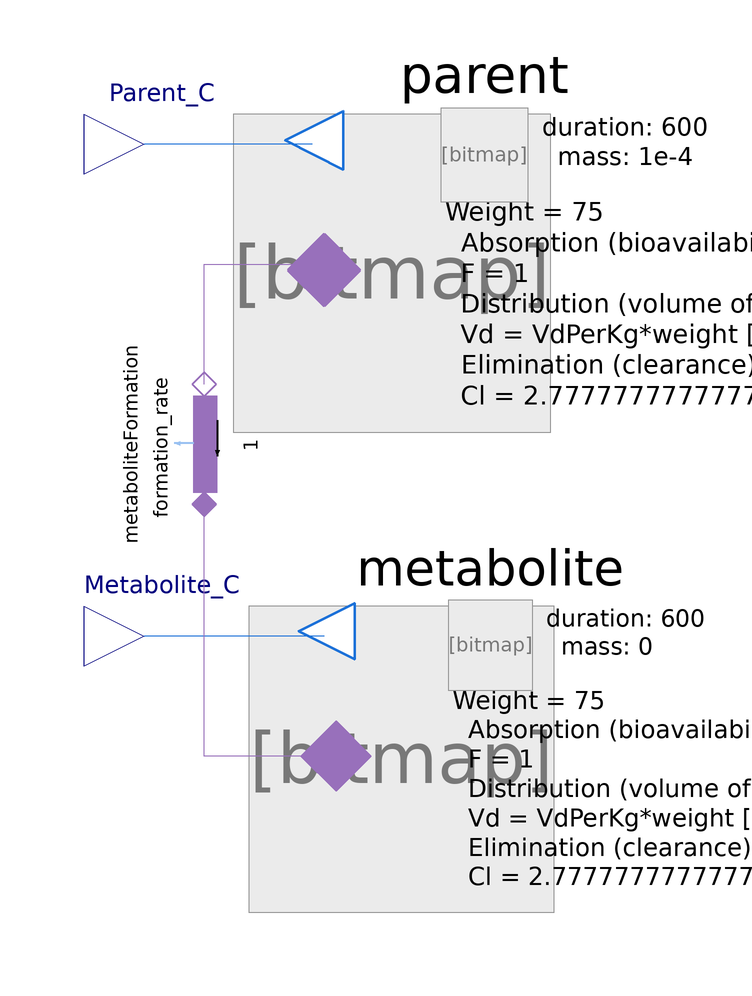

The component connection diagram of the Modelica model below, drawn from its own Placement and Line annotations.

model PK_Parent_Metabolite
  replaceable PK_1C_enteral parent(F = 1)  constrainedby PK_1C annotation(
    Placement(transformation(origin = {5, 55}, extent = {{-27, -27}, {27, 27}})));
  replaceable PK_1C metabolite( adminMass = 0, adminCount = 0, F = 1)  constrainedby PK_1C annotation(
    Placement(transformation(origin = {6, -26}, extent = {{-26, -26}, {26, 26}})));  
  parameter Pharmacolibrary.Types.Clearance formation_rate = 2.7777777777777776e-7 "metabolic rate";
  Pharmacolibrary.Types.ConcentrationOutput Parent_C annotation(
    Placement(transformation(origin = {-52, 76}, extent = {{-10, -10}, {10, 10}}), iconTransformation(origin = {-98, 38}, extent = {{-18, -18}, {18, 18}}, rotation = 180)));
  Pharmacolibrary.Types.ConcentrationOutput Metabolite_C annotation(
    Placement(transformation(origin = {-52, -6}, extent = {{-10, -10}, {10, 10}}), iconTransformation(origin = {-98, -20}, extent = {{-18, -18}, {18, 18}}, rotation = 180)));
  MetaboliteFormation metaboliteFormation(CL_total = formation_rate)  annotation(
    Placement(transformation(origin = {-42, 26}, extent = {{-10, -10}, {10, 10}}, rotation = 90)));
equation
  connect(metabolite.C_central, Metabolite_C) annotation(
    Line(points = {{-22, -6}, {-52, -6}}, color = {28, 113, 216}));
  connect(parent.C_central, Parent_C) annotation(
    Line(points = {{-24, 76}, {-52, 76}}, color = {28, 113, 216}));
  connect(metaboliteFormation.cport_a, parent.centralCPort) annotation(
    Line(points = {{-42, 36}, {-42, 56}, {-22, 56}}, color = {152, 112, 187}));
  connect(metabolite.centralCPort, metaboliteFormation.cport_b) annotation(
    Line(points = {{-20, -26}, {-42, -26}, {-42, 16}}, color = {152, 112, 187}));
  annotation(
    Diagram(graphics),
    Icon(graphics = {Bitmap(origin = {-40, -2}, extent = {{-98, -98}, {98, 98}}, fileName = "modelica://Pharmacolibrary/Resources/Icons/human_lungs_git.png"), Line(origin = {-68, 14}, points = {{0, 32}, {0, -32}}, color = {97, 53, 131}, thickness = 4, arrow = {Arrow.None, Arrow.Filled}), Text(origin = {-73, 67}, textColor = {97, 53, 131}, extent = {{-45, 13}, {45, -13}}, textString = "parent"), Text(origin = {-67, -43}, textColor = {97, 53, 131}, extent = {{-45, 13}, {45, -13}}, textString = "metabolite")}),
  experiment(StartTime = 0, StopTime = 86400, Tolerance = 1e-06, Interval = 172.8));
end PK_Parent_Metabolite;